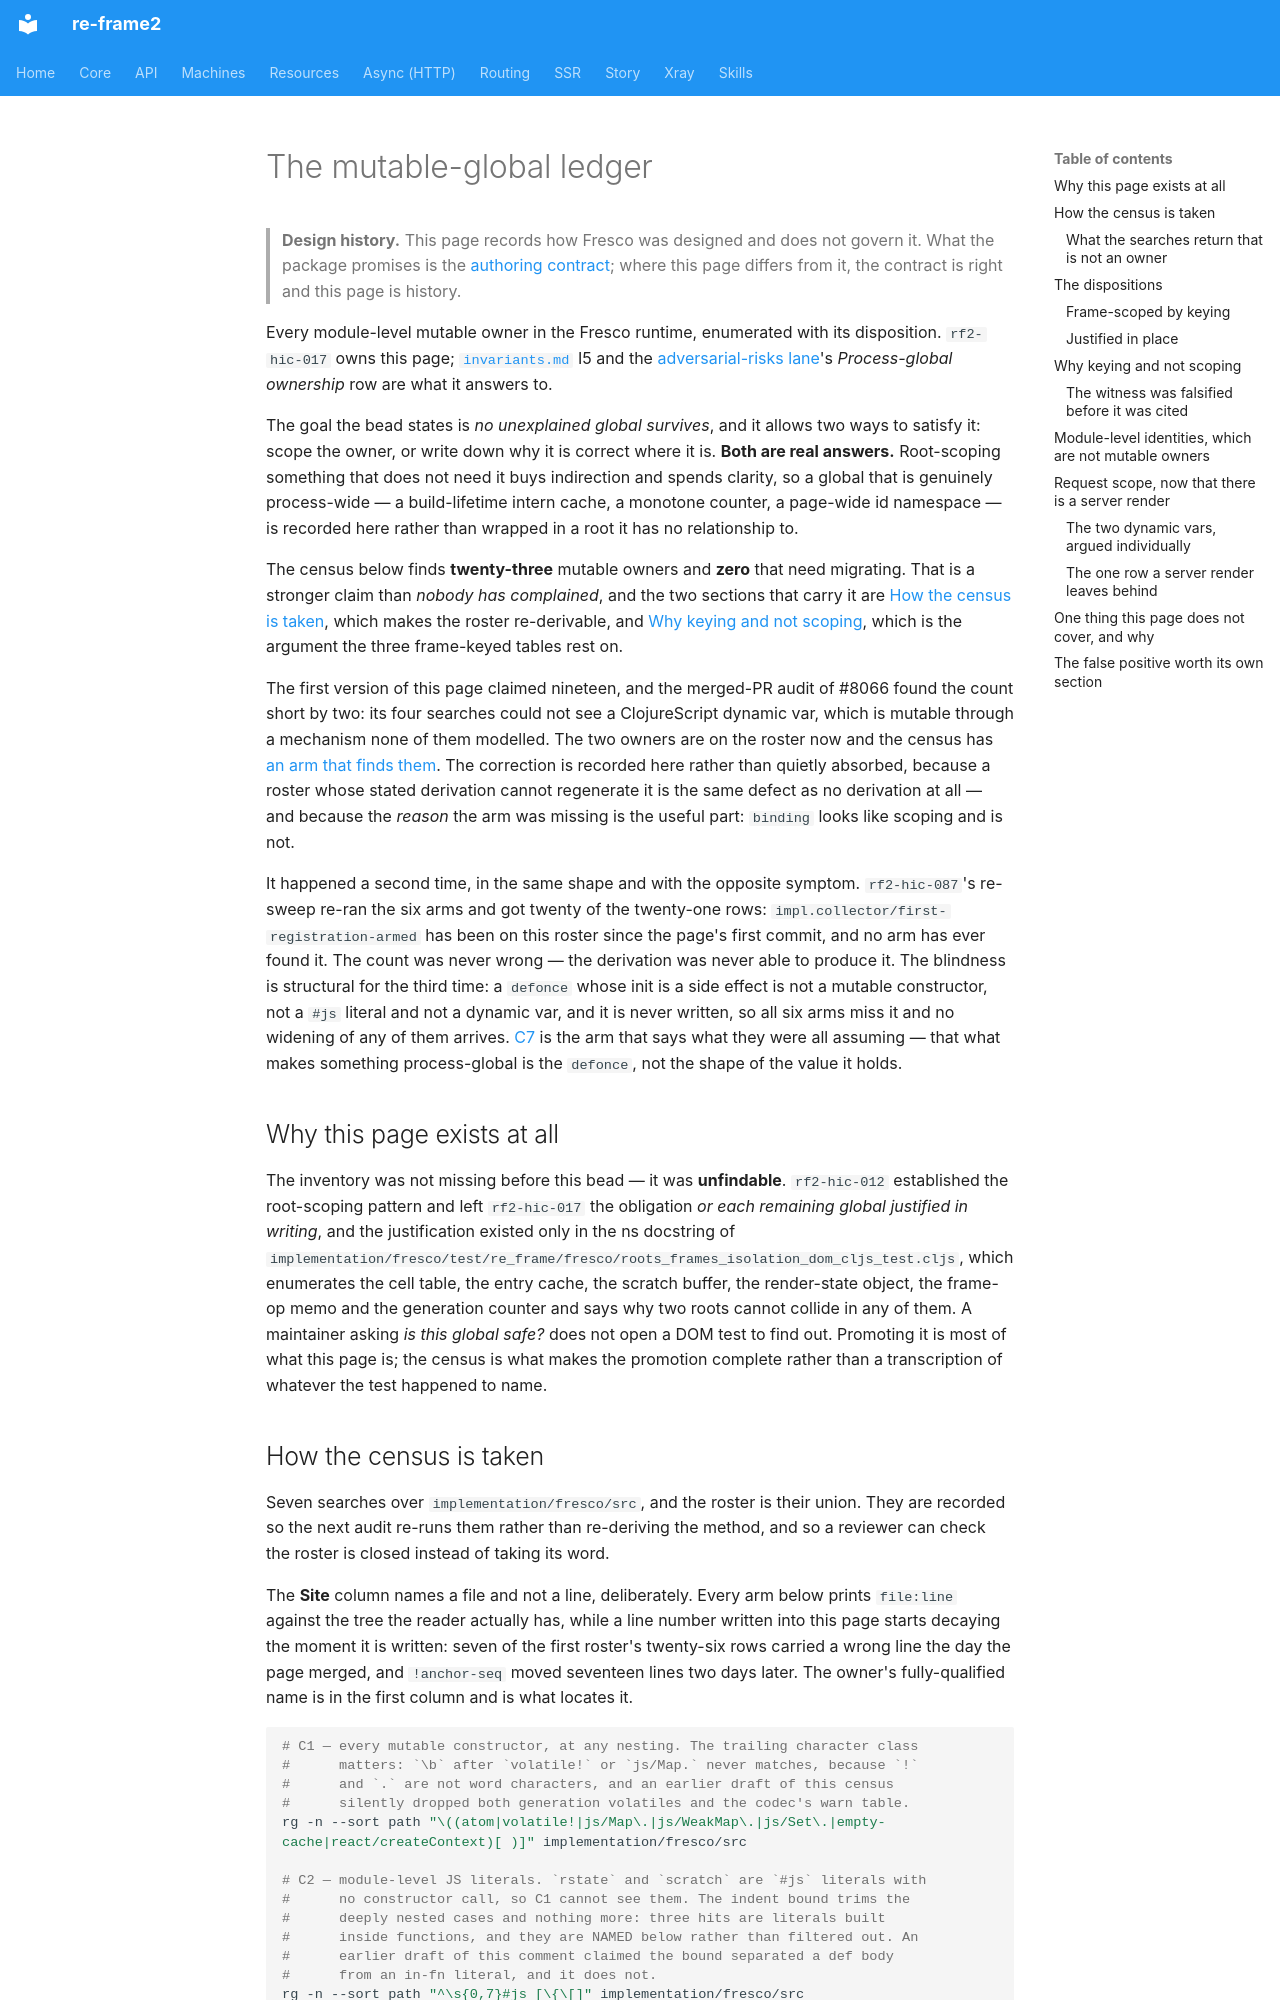

repository: day8/re-frame2 · page: design/fresco/product/globals/index.html · generator: mkdocs

# The mutable-global ledger

> **Design history.** This page records how Fresco was designed and does not govern it. What the package promises is the [authoring contract](../../../../implementation/fresco/spec/authoring-contract.md); where this page differs from it, the contract is right and this page is history.

Every module-level mutable owner in the Fresco runtime, enumerated with its disposition. `rf2-hic-017` owns this page; [`invariants.md`](invariants.md) I5 and the [adversarial-risks lane](lanes/adversarial-risks.md)'s *Process-global ownership* row are what it answers to.

The goal the bead states is *no unexplained global survives*, and it allows two ways to satisfy it: scope the owner, or write down why it is correct where it is. **Both are real answers.** Root-scoping something that does not need it buys indirection and spends clarity, so a global that is genuinely process-wide — a build-lifetime intern cache, a monotone counter, a page-wide id namespace — is recorded here rather than wrapped in a root it has no relationship to.

The census below finds **twenty-three** mutable owners and **zero** that need migrating. That is a stronger claim than *nobody has complained*, and the two sections that carry it are [How the census is taken](#how-the-census-is-taken), which makes the roster re-derivable, and [Why keying and not scoping](#why-keying-and-not-scoping), which is the argument the three frame-keyed tables rest on.

The first version of this page claimed nineteen, and the merged-PR audit of #8066 found the count short by two: its four searches could not see a ClojureScript dynamic var, which is mutable through a mechanism none of them modelled. The two owners are on the roster now and the census has [an arm that finds them](#how-the-census-is-taken). The correction is recorded here rather than quietly absorbed, because a roster whose stated derivation cannot regenerate it is the same defect as no derivation at all — and because the *reason* the arm was missing is the useful part: `binding` looks like scoping and is not.

It happened a second time, in the same shape and with the opposite symptom. `rf2-hic-087`'s re-sweep re-ran the six arms and got twenty of the twenty-one rows: `impl.collector/first-registration-armed` has been on this roster since the page's first commit, and no arm has ever found it. The count was never wrong — the derivation was never able to produce it. The blindness is structural for the third time: a `defonce` whose init is a side effect is not a mutable constructor, not a `#js` literal and not a dynamic var, and it is never written, so all six arms miss it and no widening of any of them arrives. [C7](#how-the-census-is-taken) is the arm that says what they were all assuming — that what makes something process-global is the `defonce`, not the shape of the value it holds.

## Why this page exists at all

The inventory was not missing before this bead — it was **unfindable**. `rf2-hic-012` established the root-scoping pattern and left `rf2-hic-017` the obligation *or each remaining global justified in writing*, and the justification existed only in the ns docstring of `implementation/fresco/test/re_frame/fresco/roots_frames_isolation_dom_cljs_test.cljs`, which enumerates the cell table, the entry cache, the scratch buffer, the render-state object, the frame-op memo and the generation counter and says why two roots cannot collide in any of them. A maintainer asking *is this global safe?* does not open a DOM test to find out. Promoting it is most of what this page is; the census is what makes the promotion complete rather than a transcription of whatever the test happened to name.
